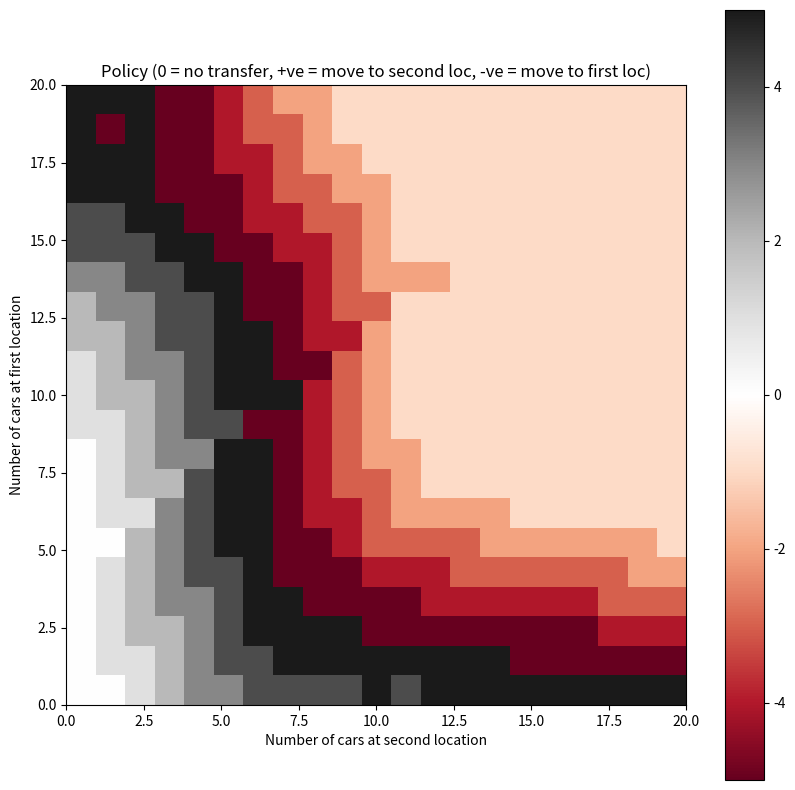
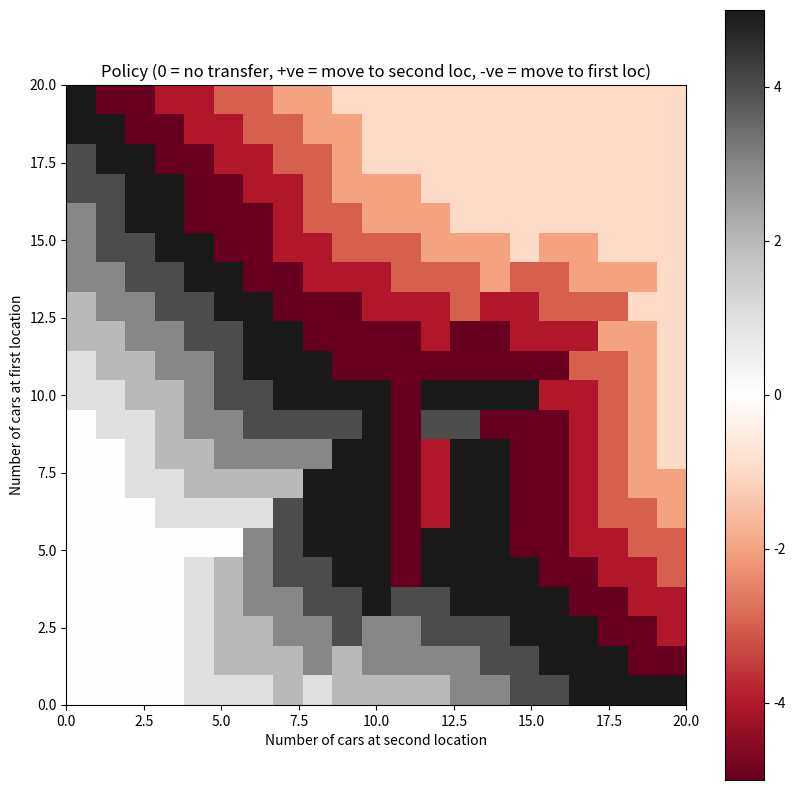
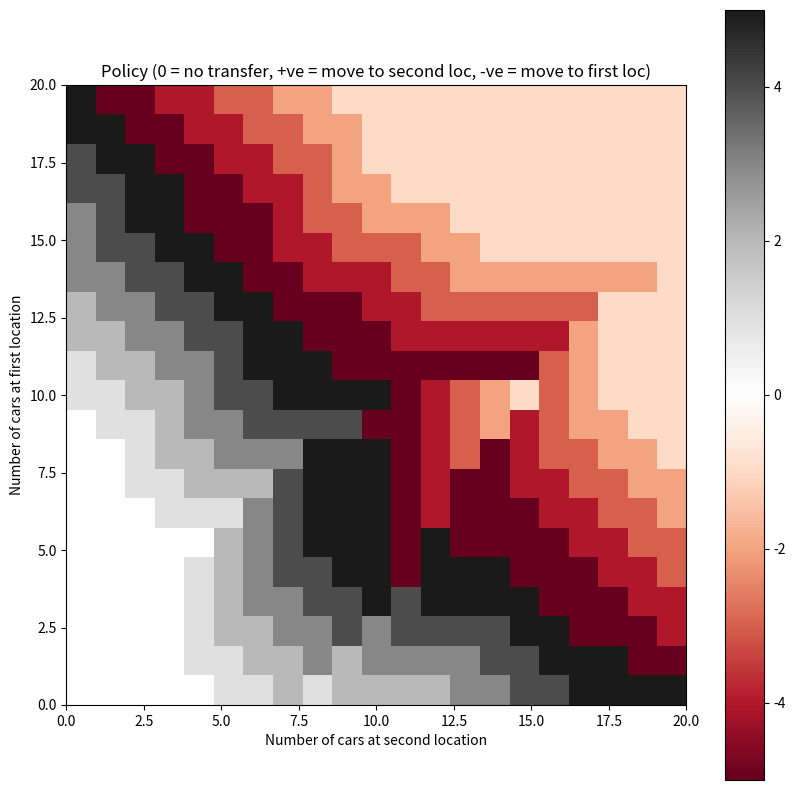
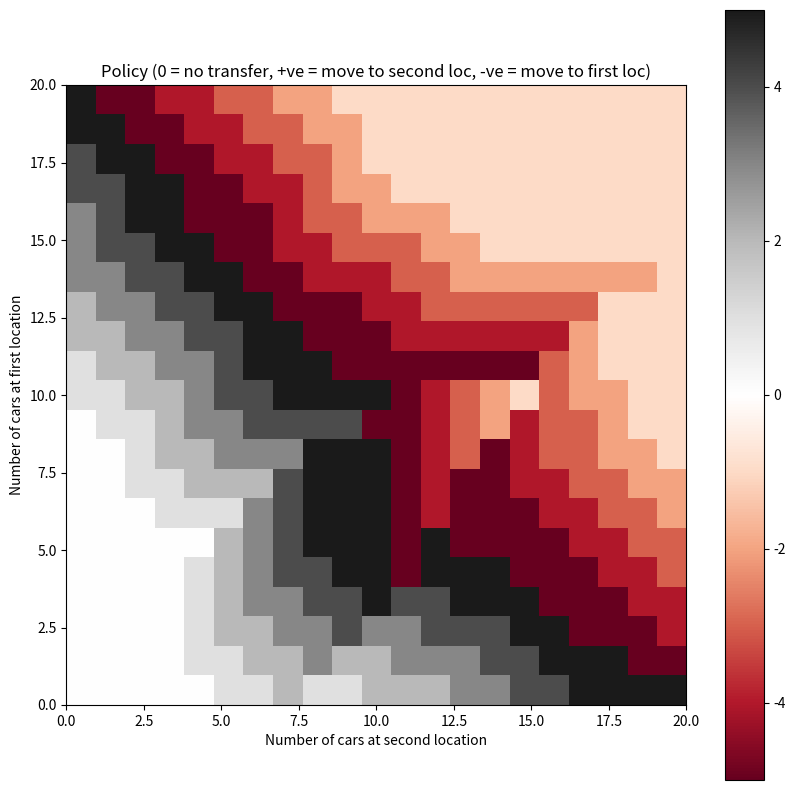
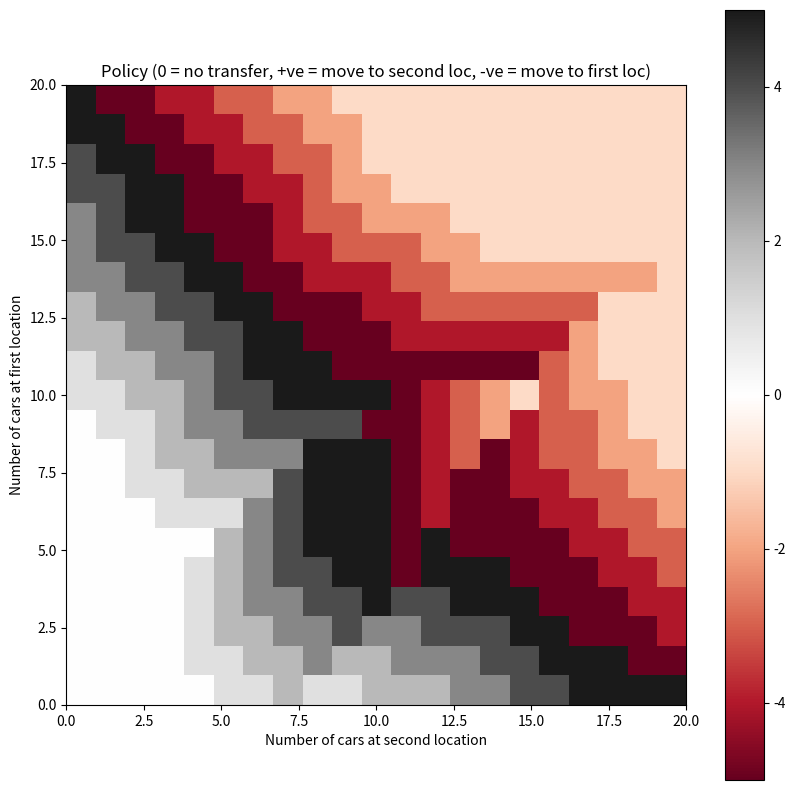
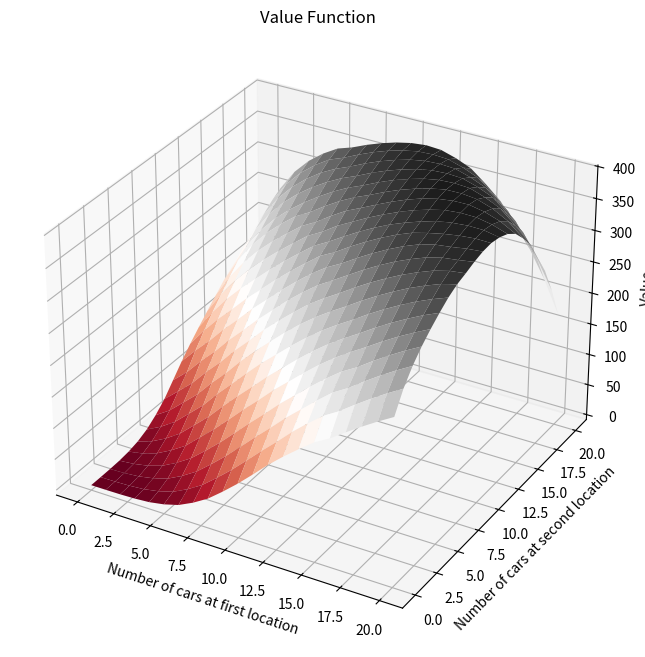

These charts were generated, in order, by the following Python code:
from scipy.stats import poisson
import numpy as np
from enum import IntEnum
from typing import Tuple
import matplotlib.pyplot as plt
from mpl_toolkits.mplot3d import Axes3D
import numpy as np

class Action(IntEnum):
    """Action"""

    LEFT = 0
    DOWN = 1
    RIGHT = 2
    UP = 3

class JacksCarRental:
    def __init__(self, modified=False):
        self.modified = modified
        self.max_cars = 20
        self.max_transfer = 5
        self.transfer_cost = 2
        self.additional_parking_cost = 4
        self.rent_reward = 10
        self.gamma = 0.9  # Discount factor
        self.rental_request = [3, 4]
        self.rental_return = [3, 2]
        self.rent = [poisson(mu) for mu in self.rental_request]
        self.return_ = [poisson(mu) for mu in self.rental_return]
        self.free_transfer = 1 if modified else 0
        self.action_space = list(range(-self.max_transfer, self.max_transfer + 1))
        self.state_space = [(x, y) for x in range(self.max_cars + 1) for y in range(self.max_cars + 1)]
        
        # Precompute transitions and rewards
        self.precompute_transitions()
    
    def open_to_close(self, location_idx):
        # Updated maximum number of cars that can start and end at a location
        self.max_cars_start = self.max_cars
        self.max_cars_end = self.max_cars

        prob_matrix = np.zeros((self.max_cars_start + 1, self.max_cars_end + 1))
        reward_vector = np.zeros(self.max_cars_start + 1)

        for start in range(self.max_cars_start + 1):
            for rental_request in range(start + 1):
                rental_prob = self.rent[location_idx].pmf(rental_request)
                rental_reward = self.rent_reward * min(start, rental_request)
                reward_vector[start] += rental_reward * rental_prob

                for return_num in range(self.max_cars_end - start + rental_request + 1):
                    return_prob = self.return_[location_idx].pmf(return_num)
                    end = min(start - rental_request + return_num, self.max_cars_end)
                    prob_matrix[start, end] += rental_prob * return_prob

        return prob_matrix, reward_vector

    def _calculate_cost(self, state, action):
        # Cost of moving cars is 2 per car
        cost = abs(action) * self.transfer_cost
        
        # If modified scenario, the first car moved from the first location is free
        if self.modified and action > 0:
            cost -= self.transfer_cost  # One car is moved for free

        # Additional parking cost is incurred if more than 10 cars are kept overnight at a location
        if self.modified:
            if state[0] - action > 10:
                cost += self.additional_parking_cost
            if state[1] + action > 10:
                cost += self.additional_parking_cost
        
        return cost

    def precompute_transitions(self):
        # Precompute transitions and rewards for each location
        self.transitions = np.zeros((self.max_cars + 1, self.max_cars + 1, len(self.action_space), self.max_cars + 1, self.max_cars + 1))
        self.rewards = np.zeros((self.max_cars + 1, self.max_cars + 1, len(self.action_space)))

        # Use open_to_close function for each location
        day_probs_A, day_rewards_A = self.open_to_close(0)
        day_probs_B, day_rewards_B = self.open_to_close(1)
        
        # Compute transitions and rewards for all state and action pairs
        for state in self.state_space:
            for action in self.action_space:
                if self._valid_action(state, action):
                    next_state = (max(0, min(self.max_cars, state[0] - action)), max(0, min(self.max_cars, state[1] + action)))
                    reward = day_rewards_A[next_state[0]] + day_rewards_B[next_state[1]] - self._calculate_cost(state, action)
                    self.rewards[state[0], state[1], self.action_space.index(action)] = reward
                    for next_state_A in range(self.max_cars + 1):
                        for next_state_B in range(self.max_cars + 1):
                            self.transitions[state[0], state[1], self.action_space.index(action), next_state_A, next_state_B] = day_probs_A[next_state[0], next_state_A] * day_probs_B[next_state[1], next_state_B]

    def _valid_action(self, state, action):
        # Check if the action is valid for the state considering the car transfer constraints
        cars_at_first_location = state[0] - action
        cars_at_second_location = state[1] + action
        return (0 <= cars_at_first_location <= self.max_cars and
                0 <= cars_at_second_location <= self.max_cars and
                -self.max_transfer <= action <= self.max_transfer)

    def expected_return(self, V, state, action):
        # Compute the expected return for a state-action pair
        action_index = self.action_space.index(action)
        expected_return = 0
        for next_state in self.state_space:
            prob = self.transitions[state[0], state[1], action_index, next_state[0], next_state[1]]
            reward = self.rewards[state[0], state[1], action_index]
            expected_return += prob * (reward + self.gamma * V[next_state])
        return expected_return

    
    def transitions(self, state: Tuple, action: Action) -> np.ndarray:
        """Get transition probabilities for given (state, action) pair.

        Note that this is the 3-argument transition version p(s'|s,a).
        This particular environment has stochastic transitions

        Args:
            state (Tuple): state
            action (Action): action

        Returns:
            probs (np.ndarray): return probabilities for next states. Since transition function is of shape (locA, locB, action, locA', locB'), probs should be of shape (locA', locB')
        """
        probs = self.t[state[0], state[1], action + 5, :, :]
        return probs

    def rewards(self, state, action) -> float:
        """Reward function r(s,a)

        Args:
            state (Tuple): state
            action (Action): action
        Returns:
            reward: float
        """
        reward = self.r[state[0], state[1], action + 5]
        return reward
    
def policy_evaluation(V, policy, env, gamma, theta):
    while True:
        delta = 0
        for state in env.state_space:
            old_value = V[state]  # Use the tuple state directly to index V
            action = policy[state]
            # Initialize new value as zero
            new_value = 0
            # Sum over possible next states
            for next_state in env.state_space:
                # Get probability and reward for transitioning to next state
                prob = env.transitions[state[0], state[1], action, next_state[0], next_state[1]]
                reward = env.rewards[state[0], state[1], action]
                new_value += prob * (reward + gamma * V[next_state])
            # Update the value for the state
            V[state] = new_value
            # Update delta for convergence check
            delta = max(delta, abs(old_value - new_value))
        if delta < theta:
            break
    return V

def policy_improvement(V, policy, env, gamma):
    policy_stable = True
    for state in env.state_space:
        old_action = policy[state]
        # Use a list comprehension to calculate expected return for all actions
        action_values = []
        for action in env.action_space:
            action_return = 0
            for next_state in env.state_space:
                # Get probability and reward for transitioning to next state
                prob = env.transitions[state[0], state[1], action, next_state[0], next_state[1]]
                reward = env.rewards[state[0], state[1], action]
                action_return += prob * (reward + gamma * V[next_state])
            action_values.append(action_return)
        # Select the action which gives the maximum expected return
        best_action = env.action_space[np.argmax(action_values)]
        policy[state] = best_action
        # Check if the policy has changed
        if old_action != best_action:
            policy_stable = False
    return policy, policy_stable

def policy_iteration_Jacks(env, gamma=0.9, theta=0.0001):
    policy = {state: 0 for state in env.state_space}
    V = {state: 0 for state in env.state_space}
    policy_stable = False
    iteration = 0
    while not policy_stable:
        V = policy_evaluation(V, policy, env, gamma, theta)
        policy, policy_stable = policy_improvement(V, policy, env, gamma)
        plot_policy(policy, iteration, env.max_cars)  # Plot after each policy improvement
        iteration += 1
    plot_value_function(V, env.max_cars)  # Plot the final value function
    return policy, V

# ============================================ Q6 (a) =========================================================

def plot_policy(policy, iteration, max_cars):
    policy_array = np.zeros((max_cars + 1, max_cars + 1))
    for state, action in policy.items():
        policy_array[state[1], state[0]] = action  # Correct indexing with state tuple

    plt.figure(figsize=(10, 10))
    plt.imshow(policy_array, cmap='RdGy', interpolation='none', extent=[0, max_cars, 0, max_cars])
    plt.colorbar()
    plt.title('Policy (0 = no transfer, +ve = move to second loc, -ve = move to first loc)')
    plt.xlabel('Number of cars at second location')
    plt.ylabel('Number of cars at first location')
    plt.draw()
    plt.savefig(f"policy_iteration_b_{iteration}.png")

def plot_value_function(V, max_cars):
    value_array = np.zeros((max_cars + 1, max_cars + 1))
    for state, value in V.items():
        value_array[state[0], state[1]] = value  # Correct indexing with state tuple

    fig = plt.figure(figsize=(12, 8))
    ax = fig.add_subplot(111, projection='3d')
    X = np.arange(0, max_cars + 1)
    Y = np.arange(0, max_cars + 1)
    X, Y = np.meshgrid(X, Y)
    Z = value_array
    surf = ax.plot_surface(X, Y, Z, cmap='RdGy')
    ax.set_xlabel('Number of cars at first location')
    ax.set_ylabel('Number of cars at second location')
    ax.set_zlabel('Value')
    ax.set_title('Value Function')
    plt.draw()
    plt.savefig("value_function_b.png")

def verify_q6_a():
    # Initialize the Jack's Car Rental environment
    jcr = JacksCarRental()

    # Precompute transitions and rewards
    jcr.precompute_transitions()

    # Run policy iteration to get the optimal policy and value function
    optimal_policy, optimal_value = policy_iteration_Jacks(jcr)


def verify_q6_b():
    # Initialize the Jack's Car Rental environment
    jcr = JacksCarRental(modified=True)

    # Precompute transitions and rewards
    jcr.precompute_transitions()

    # Run policy iteration to get the optimal policy and value function
    optimal_policy, optimal_value = policy_iteration_Jacks(jcr)

if __name__ == "__main__":
    # verify_q6_a()
    verify_q6_b()
    pass